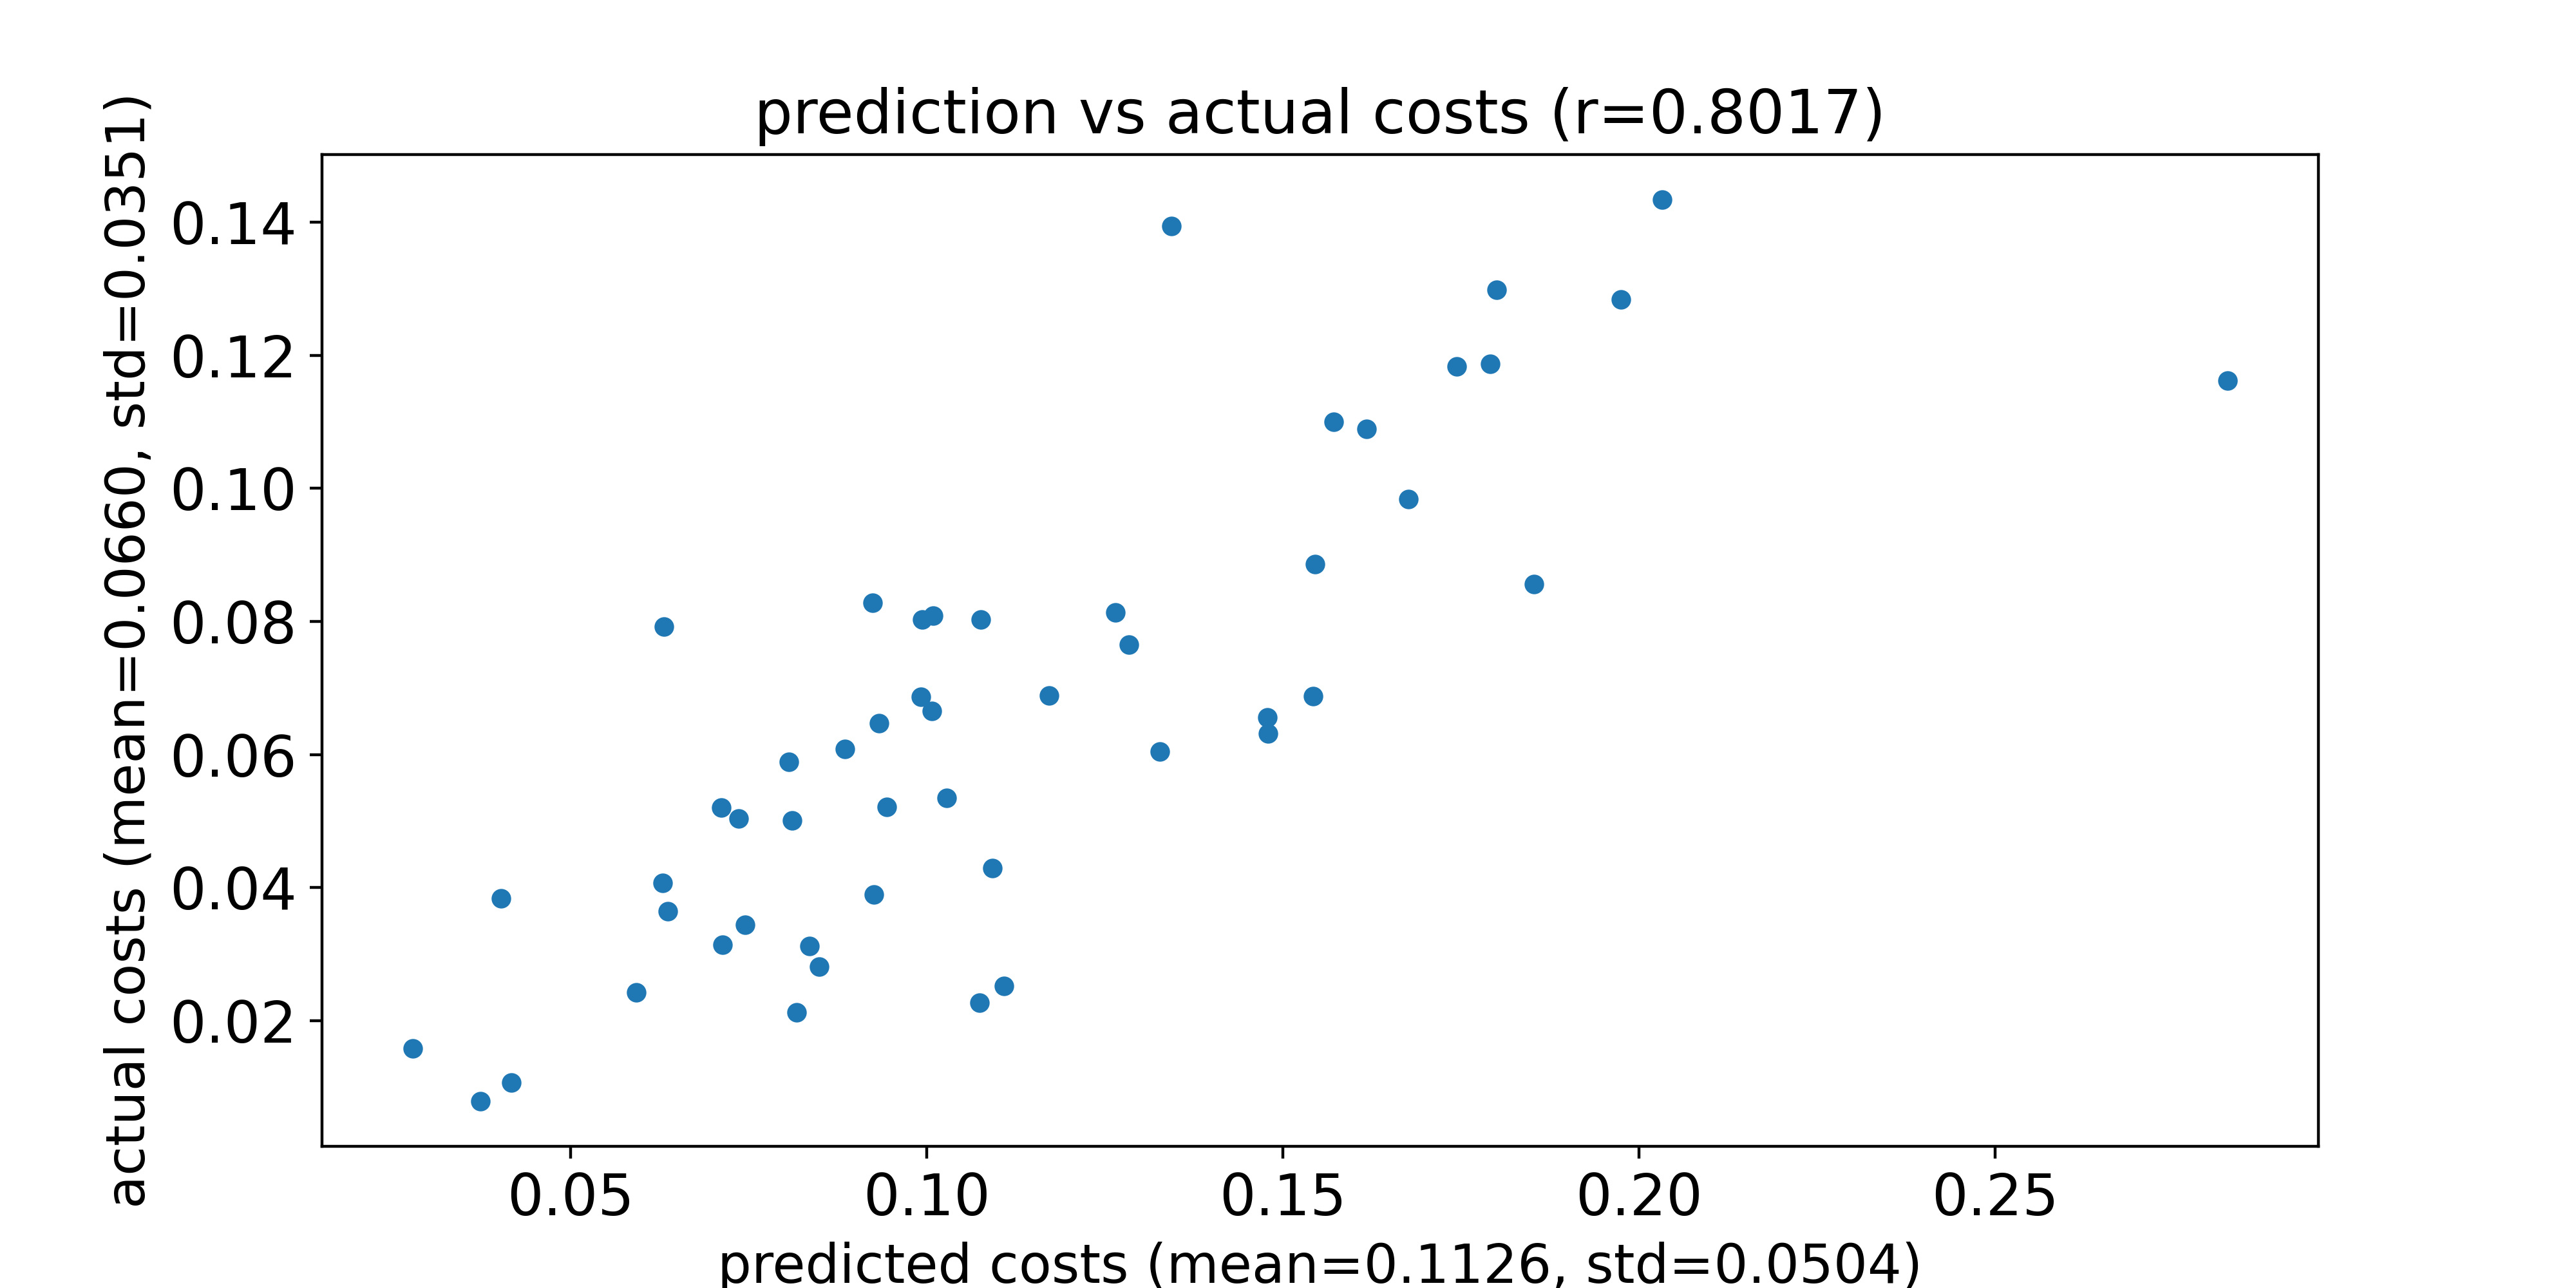

The table this chart was drawn from, first rows:
predicted costs, actual costs
0.1328, 0.0604
0.06368, 0.03642
0.06292, 0.04071
0.09919, 0.06864
0.08495, 0.02806
0.1343, 0.1394
0.1853, 0.08561
0.04168, 0.01071
0.05927, 0.02425
0.04026, 0.03838
0.09242, 0.08281
0.09258, 0.03891
0.1265, 0.08136
0.1093, 0.04287
0.07141, 0.03136
0.08066, 0.05891
0.1077, 0.08026
0.1007, 0.06658
0.08174, 0.02121
0.09334, 0.06471
0.08112, 0.05004
0.2827, 0.1162
0.08359, 0.03118
0.1028, 0.05352
0.1677, 0.09841
0.08856, 0.06079
0.1109, 0.02521
0.1545, 0.08862
0.1744, 0.1184
0.1284, 0.07649
0.0736, 0.05034
0.03736, 0.007859
0.1975, 0.1284
0.02787, 0.01575
0.0712, 0.052
0.07454, 0.03442
0.1009, 0.08086
0.18, 0.1299
0.09446, 0.05209
0.2033, 0.1434
0.1791, 0.1187
0.1543, 0.06872
0.1479, 0.06317
0.1074, 0.02265
0.06311, 0.07923
0.1172, 0.06886
0.1478, 0.06557
0.09943, 0.08033
0.1572, 0.11
0.1618, 0.109
